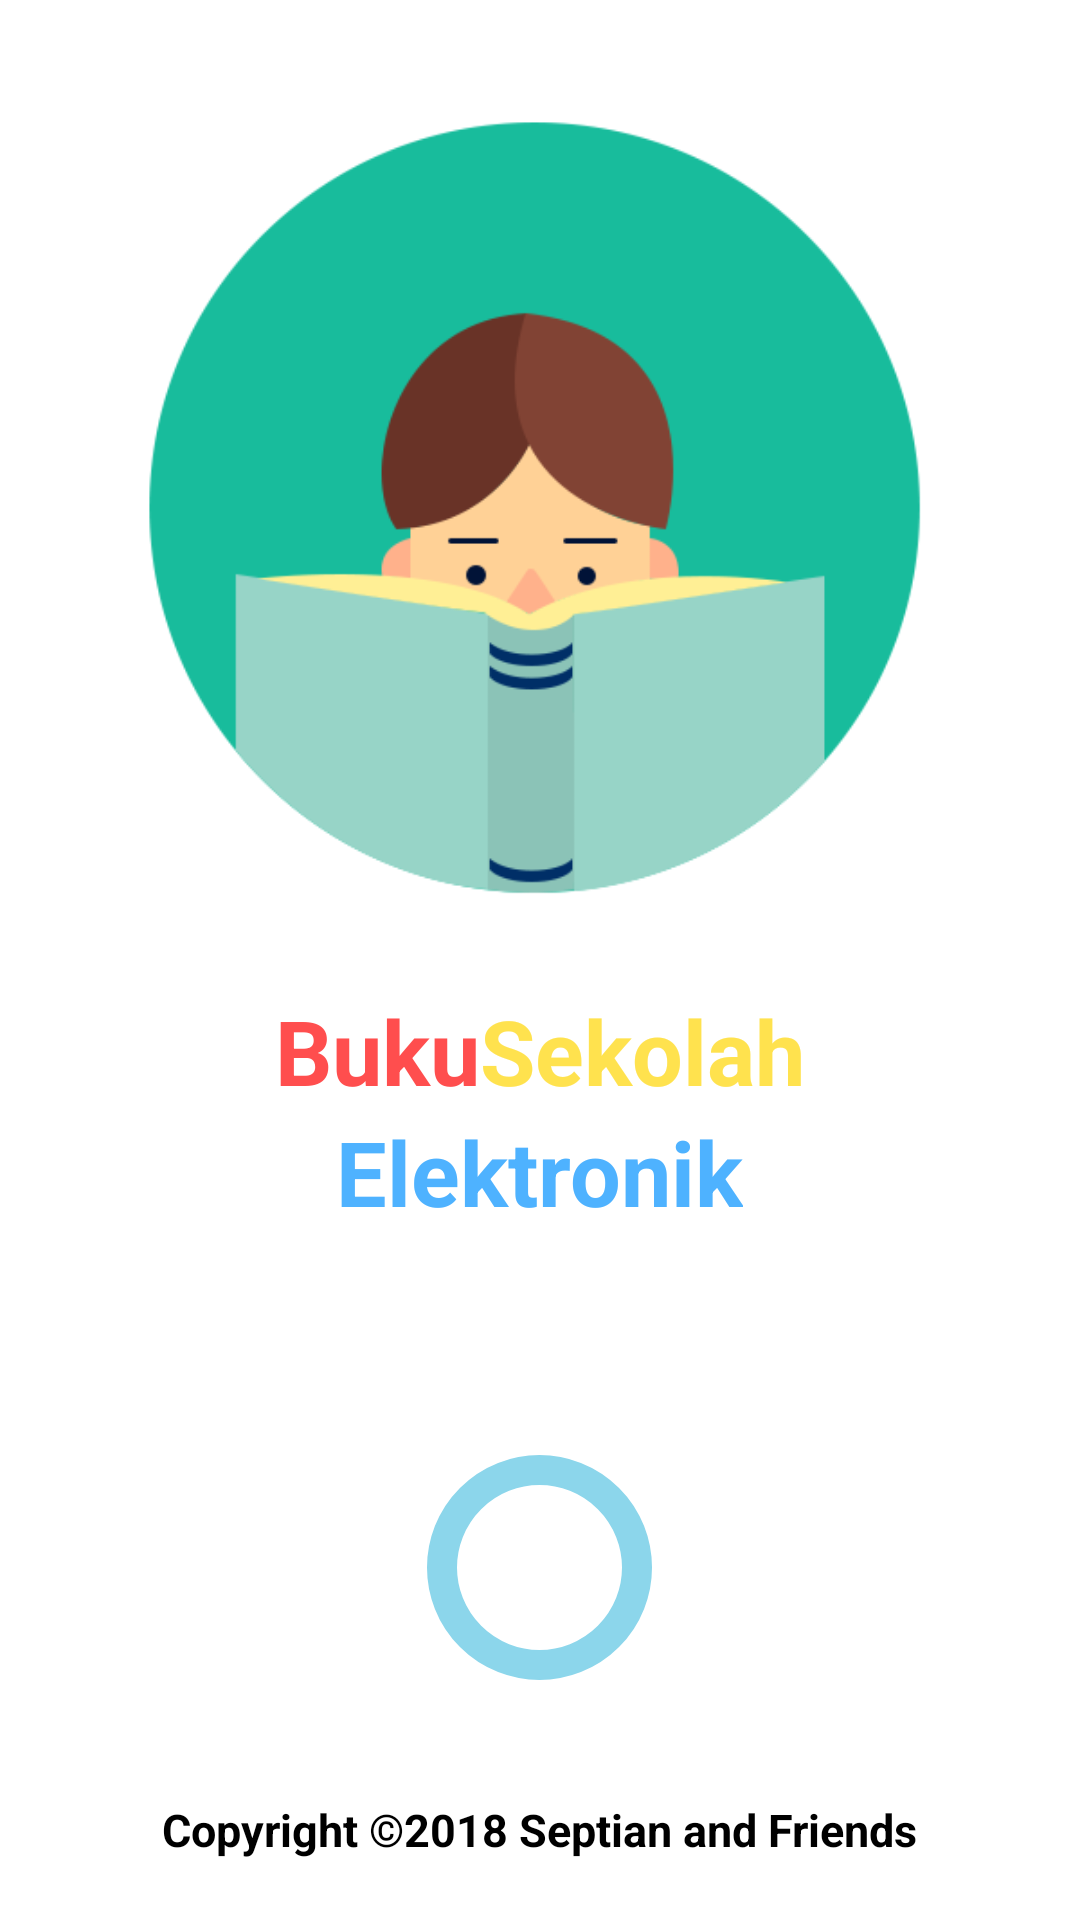

The Android layout XML behind this screen, and the referenced resources:
<!-- AndroidManifest.xml: application theme AppTheme -->
<!-- res/layout/activity_main.xml -->
<?xml version="1.0" encoding="utf-8"?>
<RelativeLayout xmlns:android="http://schemas.android.com/apk/res/android"
    xmlns:app="http://schemas.android.com/apk/res-auto"
    xmlns:tools="http://schemas.android.com/tools"
    android:layout_width="match_parent"
    android:layout_height="match_parent"
    tools:context="com.book.dk.PAI.MainActivity"
    android:orientation="vertical"

    >

        <ImageView
            android:layout_width="match_parent"
            android:layout_height="match_parent"
            android:background="@color/light"
            android:scaleType="fitXY"/>
        <ImageView
            android:layout_marginTop="30dp"
            android:id="@+id/icon1"
            android:layout_width="300dp"
            android:layout_height="300dp"
            android:layout_centerHorizontal="true"
            android:background="@mipmap/iconutama"/>
        <RelativeLayout
            android:id="@+id/setutama"
            android:layout_width="wrap_content"
            android:layout_height="wrap_content"
            android:orientation="horizontal"
            android:layout_below="@+id/icon1"
            android:layout_centerHorizontal="true"
            >
                <TextView
                    android:id="@+id/set1"
                    android:layout_width="wrap_content"
                    android:layout_height="wrap_content"
                    android:text="Buku"
                    android:textSize="30sp"
                    android:textStyle="bold"
                    android:textColor="#ff4e4e"
                    />

                <TextView
                    android:id="@+id/set2"
                    android:layout_toEndOf="@id/set1"
                    android:layout_width="wrap_content"
                    android:layout_height="wrap_content"
                    android:text="Sekolah"
                    android:textSize="30sp"
                    android:textStyle="bold"
                    android:textColor="#ffe24e"
                    />
        </RelativeLayout>
        <TextView
            android:layout_below="@id/setutama"
            android:id="@+id/set3"
            android:layout_centerHorizontal="true"
            android:layout_width="wrap_content"
            android:layout_height="wrap_content"
            android:text="Elektronik"
            android:textSize="30sp"
            android:textStyle="bold"
            android:textColor="#4eb2ff"
            />

        <TextView
            android:id="@+id/copyright"
            android:layout_width="wrap_content"
            android:layout_height="wrap_content"
            android:text="Copyright &#169;2018 Septian and Friends"
            android:textSize="15sp"
            android:textStyle="bold"
            android:textColor="#000000"
            android:layout_centerInParent="true"
            android:layout_alignParentBottom="true"
            android:layout_marginBottom="20dp"/>


        <ProgressBar
            android:id="@+id/progresBar1"
            android:layout_width="75dp"
            android:layout_height="75dp"
            android:layout_alignParentBottom="true"
            android:layout_centerHorizontal="true"
            android:background="@drawable/rounded_rectangle_btn"
            android:layout_marginBottom="80dp"/>

</RelativeLayout>
<!-- resources referenced by this layout -->
<resources>
  <color name="light">#ffffff</color>
  <!-- drawable rounded_rectangle_btn (drawable) -->
  <?xml version="1.0" encoding="utf-8"?>
  <selector xmlns:android="http://schemas.android.com/apk/res/android">
      <item>
          <shape android:shape="rectangle">
          <corners android:radius="50dp"/>
          <padding    android:top="10dp"
                      android:right="10dp"
                      android:left="10dp"
                      android:bottom="10dp"/>
          <stroke android:width="10dp"
                  android:color="@color/colorPrimary"/>
          <solid android:color="@color/light"/>
          <size android:width="200dp"/>
          </shape>
      </item>
  
  </selector>
  <!-- mipmap iconutama: png bitmap (mipmap-hdpi, 19640 bytes) -->
  <style name="AppTheme" parent="Theme.AppCompat.Light.NoActionBar">
          
          <item name="colorPrimary">@color/colorPrimaryLight</item>
          <item name="colorPrimaryDark">@color/colorPrimary</item>
          <item name="colorAccent">@color/colorAccent</item>
      </style>
  <color name="colorPrimary">#8cd6eb</color>
  <color name="colorPrimaryLight">#adede0</color>
  <color name="colorAccent">#0090ff</color>
</resources>
